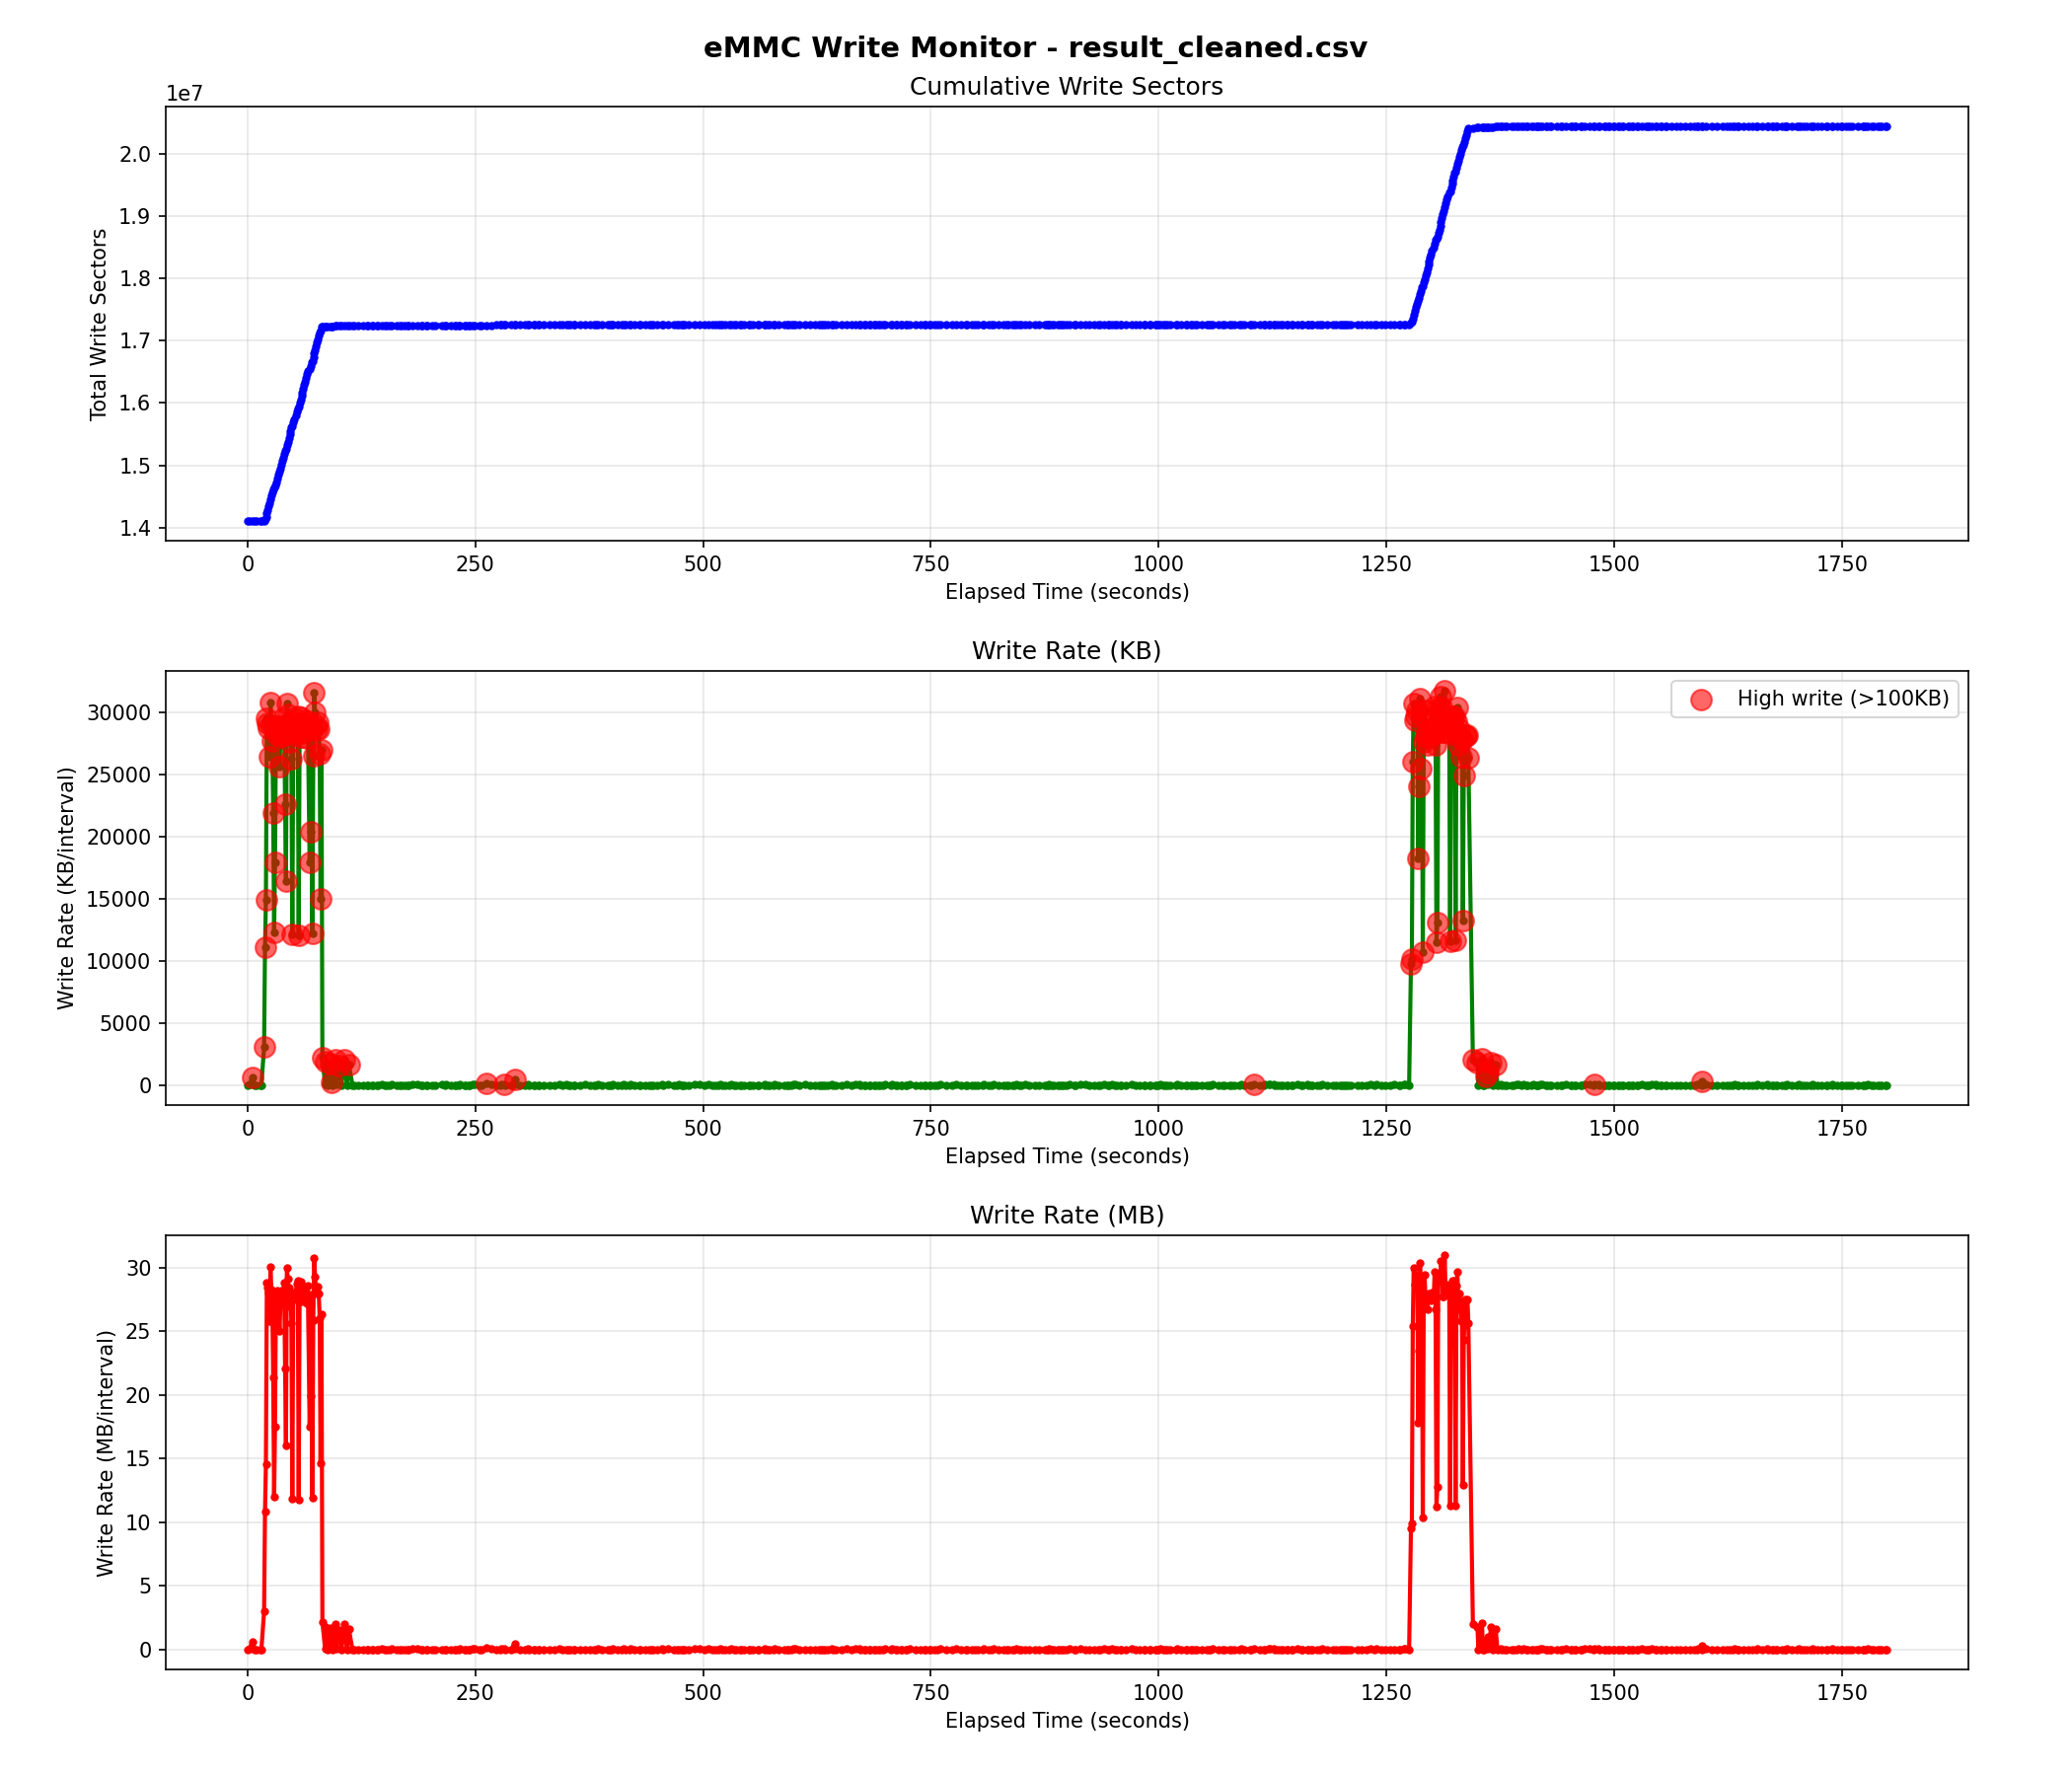

Source data for this figure (header and first rows):
Timestamp, Elapsed_Sec, Total_Sectors, Diff_Sectors, Diff_KB, Diff_MB
2026-02-26 14:17:24, 0, 14106554, 0, 0, 0.00
2026-02-26 14:17:26, 2, 14106658, 104, 52, 0.05
2026-02-26 14:17:29, 5, 14107946, 1288, 644, 0.62
2026-02-26 14:17:32, 8, 14107986, 40, 20, 0.01
2026-02-26 14:17:34, 10, 14108034, 48, 24, 0.02
2026-02-26 14:17:38, 14, 14108090, 56, 28, 0.02
2026-02-26 14:17:39, 15, 14108106, 16, 8, 0.00
2026-02-26 14:17:42, 18, 14114250, 6144, 3072, 3.00
2026-02-26 14:17:43, 19, 14136466, 22216, 11108, 10.84
2026-02-26 14:17:44, 20, 14166314, 29848, 14924, 14.57
2026-02-26 14:17:45, 21, 14225410, 59096, 29548, 28.85
2026-02-26 14:17:46, 22, 14283714, 58304, 29152, 28.46
2026-02-26 14:17:47, 23, 14341130, 57416, 28708, 28.03
2026-02-26 14:17:48, 24, 14394050, 52920, 26460, 25.83
2026-02-26 14:17:49, 25, 14455658, 61608, 30804, 30.08
2026-02-26 14:17:50, 26, 14513618, 57960, 28980, 28.30
2026-02-26 14:17:51, 27, 14568994, 55376, 27688, 27.03
2026-02-26 14:17:52, 28, 14612818, 43824, 21912, 21.39
2026-02-26 14:17:53, 29, 14637386, 24568, 12284, 11.99
2026-02-26 14:17:54, 30, 14673282, 35896, 17948, 17.52
2026-02-26 14:17:55, 31, 14730738, 57456, 28728, 28.05
2026-02-26 14:17:56, 32, 14788578, 57840, 28920, 28.24
2026-02-26 14:17:57, 33, 14844786, 56208, 28104, 27.44
2026-02-26 14:17:59, 35, 14896090, 51304, 25652, 25.05
2026-02-26 14:18:00, 36, 14952218, 56128, 28064, 27.40
2026-02-26 14:18:01, 37, 15010034, 57816, 28908, 28.23
2026-02-26 14:18:02, 38, 15066378, 56344, 28172, 27.51
2026-02-26 14:18:03, 39, 15122530, 56152, 28076, 27.41
2026-02-26 14:18:04, 40, 15181618, 59088, 29544, 28.85
2026-02-26 14:18:05, 41, 15226930, 45312, 22656, 22.12
2026-02-26 14:18:06, 42, 15259826, 32896, 16448, 16.06
2026-02-26 14:18:07, 43, 15321258, 61432, 30716, 29.99
2026-02-26 14:18:08, 44, 15380906, 59648, 29824, 29.12
2026-02-26 14:18:09, 45, 15439146, 58240, 29120, 28.43
2026-02-26 14:18:10, 46, 15494346, 55200, 27600, 26.95
2026-02-26 14:18:11, 47, 15551858, 57512, 28756, 28.08
2026-02-26 14:18:12, 48, 15604410, 52552, 26276, 25.66
2026-02-26 14:18:13, 49, 15628698, 24288, 12144, 11.85
2026-02-26 14:18:14, 50, 15685682, 56984, 28492, 27.82
2026-02-26 14:18:15, 51, 15741970, 56288, 28144, 27.48
2026-02-26 14:18:17, 53, 15799666, 57696, 28848, 28.17
2026-02-26 14:18:18, 54, 15858530, 58864, 29432, 28.74
2026-02-26 14:18:19, 55, 15917826, 59296, 29648, 28.95
2026-02-26 14:18:20, 56, 15941938, 24112, 12056, 11.77
2026-02-26 14:18:21, 57, 15999826, 57888, 28944, 28.26
2026-02-26 14:18:22, 58, 16059010, 59184, 29592, 28.89
2026-02-26 14:18:23, 59, 16114970, 55960, 27980, 27.32
2026-02-26 14:18:24, 60, 16171618, 56648, 28324, 27.66
2026-02-26 14:18:25, 61, 16228426, 56808, 28404, 27.73
2026-02-26 14:18:26, 62, 16286842, 58416, 29208, 28.52
2026-02-26 14:18:27, 63, 16344402, 57560, 28780, 28.10
2026-02-26 14:18:28, 64, 16402050, 57648, 28824, 28.14
2026-02-26 14:18:29, 65, 16457850, 55800, 27900, 27.24
2026-02-26 14:18:30, 66, 16516450, 58600, 29300, 28.61
2026-02-26 14:18:32, 68, 16552322, 35872, 17936, 17.51
2026-02-26 14:18:33, 69, 16593090, 40768, 20384, 19.90
2026-02-26 14:18:34, 70, 16650266, 57176, 28588, 27.91
2026-02-26 14:18:35, 71, 16674714, 24448, 12224, 11.93
2026-02-26 14:18:36, 72, 16727706, 52992, 26496, 25.87
2026-02-26 14:18:37, 73, 16790802, 63096, 31548, 30.80
... 564 more rows
